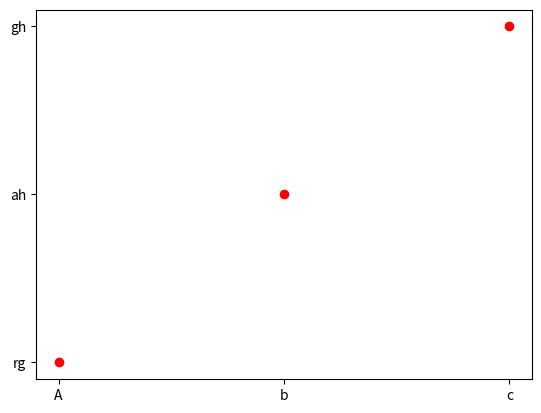

The script that saved this image:
import pandas as pd
import matplotlib.pyplot as plt

a = list()

a = ["A", "b", "c"]

b = list()

b = ["rg", "ah", "gh"]

plt.plot(a, b, 'ro')
# plt.axis([0, 6, 0, 20])
plt.show()